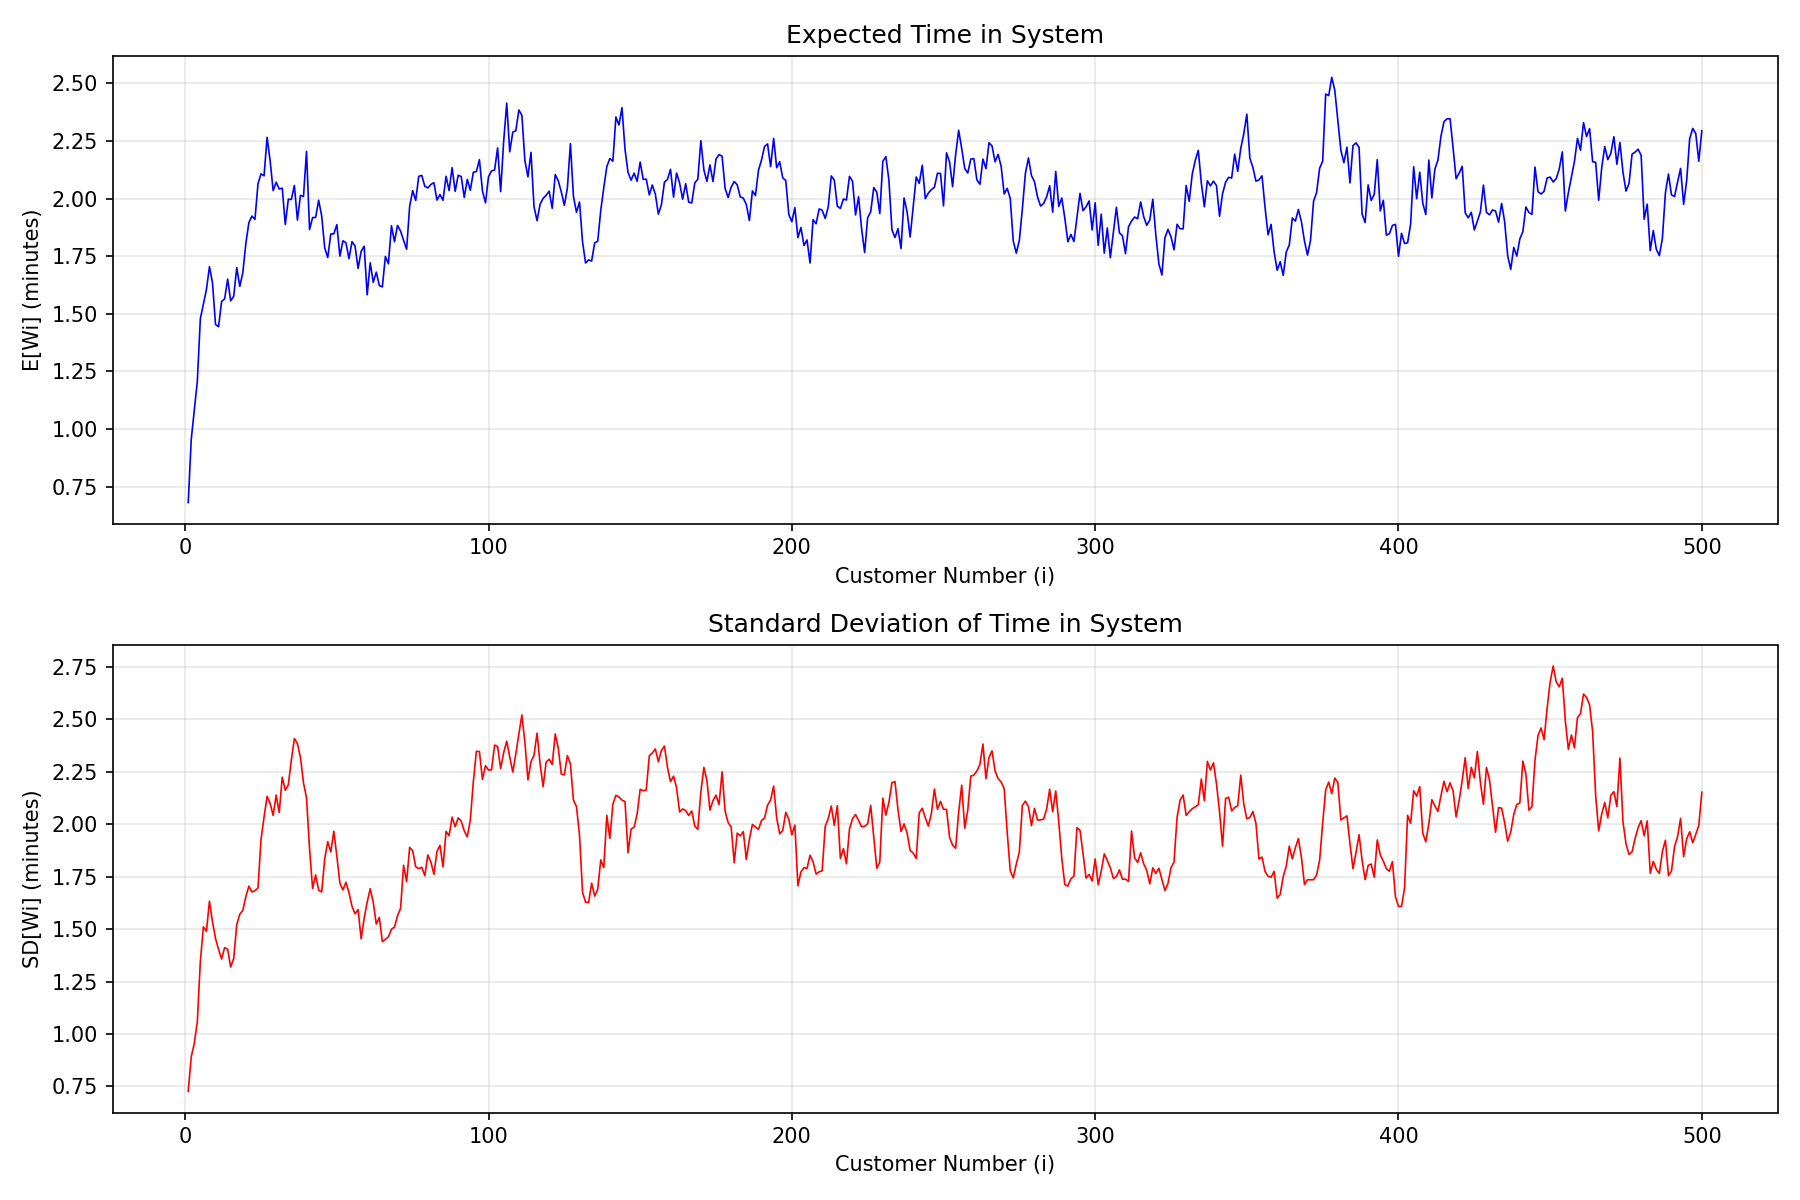

The table this chart was drawn from, first rows:
Customer, E_Wi, SD_Wi
1, 0.6803, 0.7263
2, 0.9552, 0.8914
3, 1.08, 0.9546
4, 1.206, 1.058
5, 1.479, 1.347
6, 1.541, 1.511
7, 1.605, 1.489
8, 1.705, 1.633
9, 1.635, 1.535
10, 1.454, 1.456
11, 1.444, 1.403
12, 1.553, 1.357
13, 1.565, 1.412
14, 1.651, 1.404
15, 1.556, 1.319
16, 1.576, 1.361
17, 1.7, 1.521
18, 1.619, 1.571
19, 1.678, 1.589
20, 1.805, 1.655
21, 1.896, 1.705
22, 1.924, 1.677
23, 1.91, 1.683
24, 2.064, 1.696
25, 2.108, 1.927
26, 2.099, 2.035
27, 2.266, 2.133
28, 2.165, 2.1
29, 2.034, 2.042
30, 2.071, 2.139
31, 2.041, 2.056
32, 2.045, 2.224
33, 1.887, 2.162
34, 1.997, 2.188
35, 1.996, 2.307
36, 2.057, 2.409
37, 1.906, 2.385
38, 2.014, 2.319
39, 2.009, 2.198
40, 2.205, 2.126
41, 1.865, 1.883
42, 1.918, 1.694
43, 1.918, 1.759
44, 1.993, 1.685
45, 1.925, 1.677
46, 1.786, 1.836
47, 1.744, 1.917
48, 1.846, 1.868
49, 1.847, 1.967
50, 1.887, 1.847
51, 1.75, 1.719
52, 1.817, 1.687
53, 1.808, 1.723
54, 1.739, 1.674
55, 1.813, 1.608
56, 1.794, 1.573
57, 1.697, 1.593
58, 1.77, 1.454
59, 1.793, 1.551
60, 1.582, 1.628
... 440 more rows
